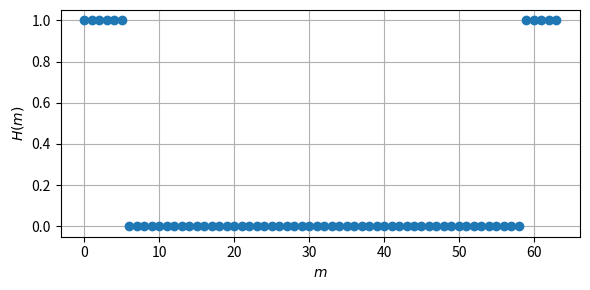
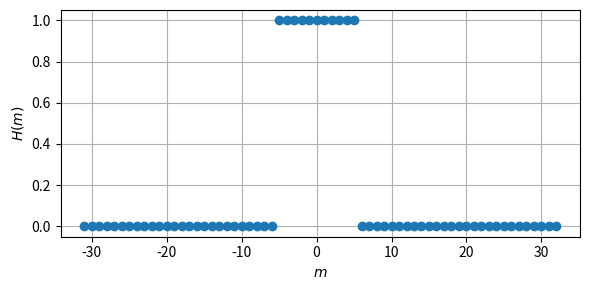
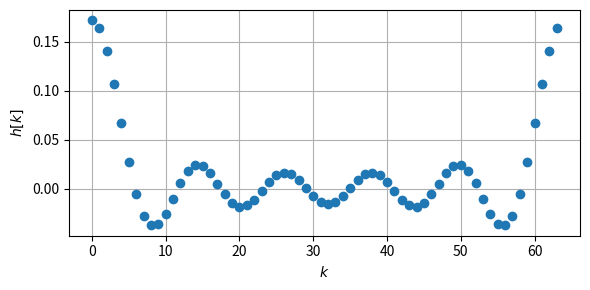
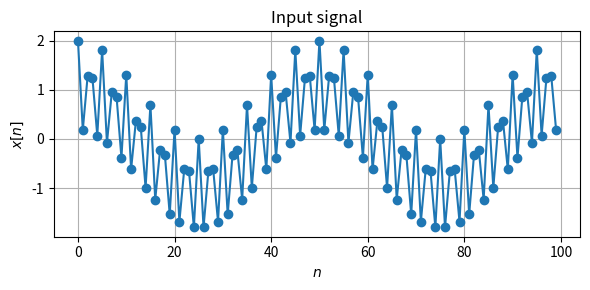
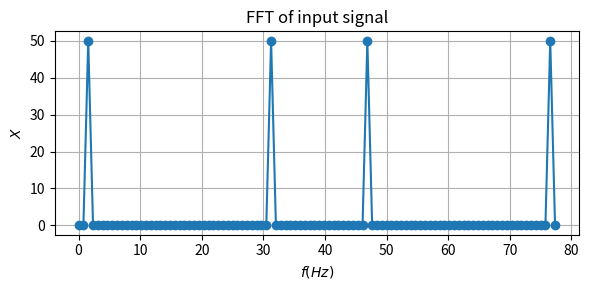
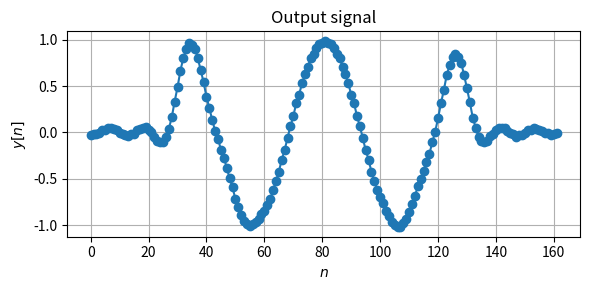
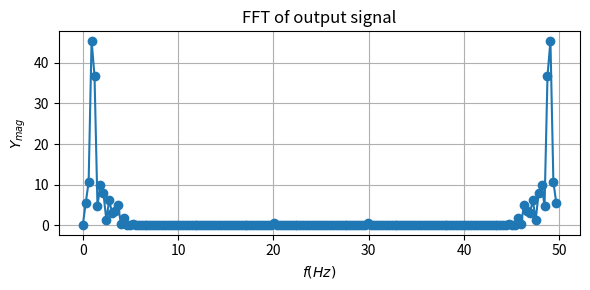
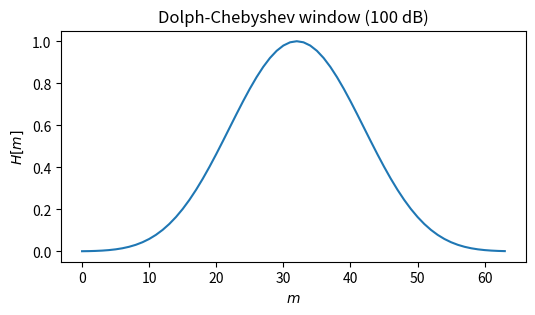
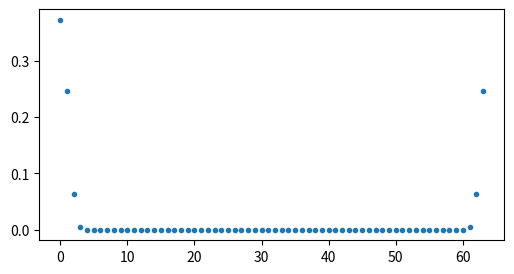
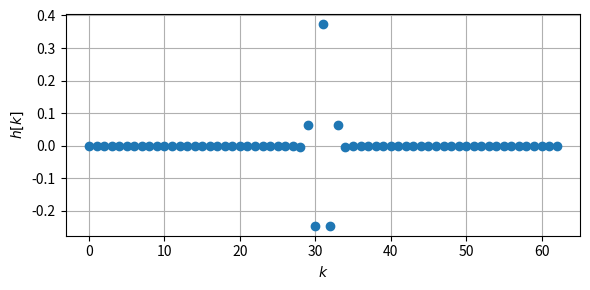
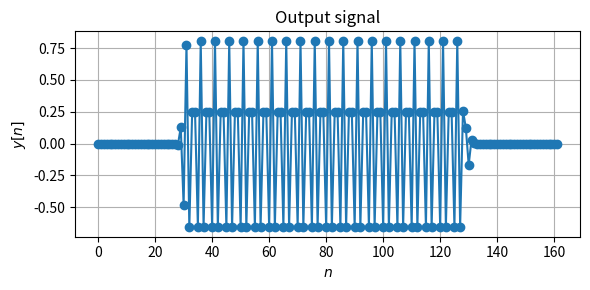
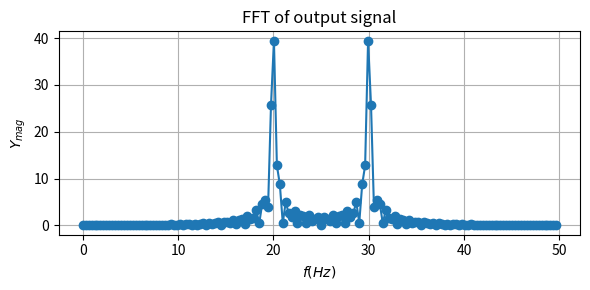
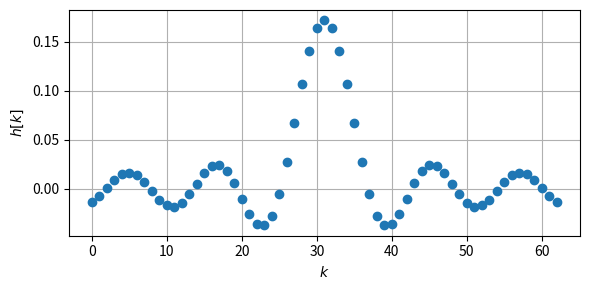

The matplotlib source for these figures, in order:
%matplotlib widget
import numpy as np
import matplotlib.pyplot as plt
import time
import scipy.signal as signal
plt.rcParams['figure.figsize'] = (6.0, 3)

N = 64

# Initialising  an array to hold H
H = np.zeros(N)

# Set the one sided length (in m) of the filter
K2 = 5 # K/2+1

# Write this on both sides of the H (remembering the symmetry). The DC-component
# (m=0) is not written.
H[0:K2+1] = 1
H[N-K2:N] = 1


# Plot the resulting frequency response as a function of m
plt.figure(1)
plt.clf()
plt.plot(H,'o')
plt.xlabel('$m$')
plt.ylabel('$H(m)$')
plt.grid()
plt.tight_layout()
plt.show()

# Centering on 0. 
# Make the m's go from -N/2+1 to N/2
m = np.arange(-int(N/2)+1,int(N/2)+1,1)


# Plotting the new figure 
plt.figure(2)
plt.clf()
Hs = np.zeros(N)
Hs[int(N/2)-1:] = H[0:int(N/2)+1]
Hs[0:int(N/2)-1]= H[int(N/2)+1:]
plt.plot(m,Hs,'o')
plt.xlabel('$m$')
plt.ylabel('$H(m)$')
plt.grid()
plt.tight_layout()
plt.show()
    

# Finding the filter coefficients by taking the inverse FFT
ht = np.fft.ifft(H,N)

# We are looking for the real values
ht = np.real(ht)
# Plot the figure of the filter coefficients 
plt.figure(3)
plt.clf()
plt.plot(ht,'o')
plt.xlabel('$k$')
plt.ylabel('$h[k]$')
plt.grid()
plt.tight_layout()
plt.show()



# We want to shift it to the center to make the final filter symmetric

h = np.roll(ht,32) # Roll the filter 32 steps 

h=h[1:] # Removing the point making it non-symetric 
plt.figure(31)
plt.clf()
plt.plot(h,'o')
plt.xlabel('$k$')
plt.ylabel('$h[k]$')
plt.grid()
plt.tight_layout()
plt.show()


N2 = 100 
n = np.arange(N2)

fs = 50 # Sampling frequency in Hz
ts = 1/fs # Sampling time in s 

f1 = 1 # Frequency of the first signal in Hz
f2 = 20 # Frequency of the second signal in Hz

# Making the signal as a sum of two cosines. 
x = np.cos(2*np.pi*f1*n*ts)+np.cos(2*np.pi*f2*n*ts)

# Plot the resulting input signal in the time domain
plt.figure(4)
plt.clf()
plt.plot(n,x,'-o')
plt.xlabel('$n$')
plt.ylabel('$x[n]$')
plt.title('Input signal')
plt.grid()
plt.tight_layout()
plt.show()

# Take the FFT of the input signal and plot it 
plt.figure(5)
plt.clf()
plt.plot(n*fs/N,np.abs(np.fft.fft(x)),'-o')
plt.xlabel('$f (Hz)$')
plt.ylabel('$X$')
plt.title('FFT of input signal')
plt.grid()
plt.tight_layout()
plt.show()

# Apply the filter to the input signal using convolution 
y = np.convolve(h,x)

# Plot the resulting output signal 
plt.figure(6)
plt.clf()
plt.plot(y,'-o')
plt.xlabel('$n$')
plt.ylabel('$y[n]$')
plt.title('Output signal')
plt.grid()
plt.tight_layout()
plt.show()

# Plot the FFT of the signal 
plt.figure(7)
plt.clf()
plt.plot(np.arange(len(y))*fs/len(y),np.abs(np.fft.fft(y)),'-o')
plt.xlabel('$f(Hz)$')
plt.ylabel('$Y_{mag}$')
plt.title('FFT of output signal')
plt.grid()
plt.tight_layout()
plt.show()




# Make the window, by setting the number of coefficients, M, and the attenu
Nx = 64 # Number of coefficients 
at = 100 # Attenuation of the window in dB

# Get the window. 
window = signal.get_window(('chebwin', at), Nx) 

# Plot the resulting window 
plt.figure(8)
plt.clf()
plt.plot(window)
plt.title("Dolph-Chebyshev window (100 dB)")
plt.ylabel("$H[m]$")
plt.xlabel("$m$")

# Find the resulting filter coefficients
hw = np.fft.ifft(window,Nx)
# Plot the magnitude of the inverse FFT of the window
plt.figure(9)
plt.clf()
plt.plot(np.abs(hw),'.')
plt.show()
#plt.title("Frequency response of the Dolph-Chebyshev window (100 dB)")
#plt.ylabel("Normalized magnitude [dB]")
#plt.xlabel("Normalized frequency [cycles per sample]")

hww = np.roll(hw,32) # Roll the filter 32 steps 

hww = hww[1:] # Removing the point making it non-symetric 
plt.figure(10)
plt.clf()
plt.plot(hww,'o')
plt.xlabel('$k$')
plt.ylabel('$h[k]$')
plt.grid()
plt.tight_layout()
plt.show()

# Apply the filter to the input signal using convolution 
y = np.convolve(hww,x)

# Plot the resulting output signal 
plt.figure(11)
plt.clf()
plt.plot(y,'-o')
plt.xlabel('$n$')
plt.ylabel('$y[n]$')
plt.title('Output signal')
plt.grid()
plt.tight_layout()
plt.show()

# Plot the FFT of the signal 
plt.figure(12)
plt.clf()
plt.plot(np.arange(len(y))*fs/len(y),np.abs(np.fft.fft(y)),'-o')
plt.xlabel('$f(Hz)$')
plt.ylabel('$Y_{mag}$')
plt.title('FFT of output signal')
plt.grid()
plt.tight_layout()
plt.show()

